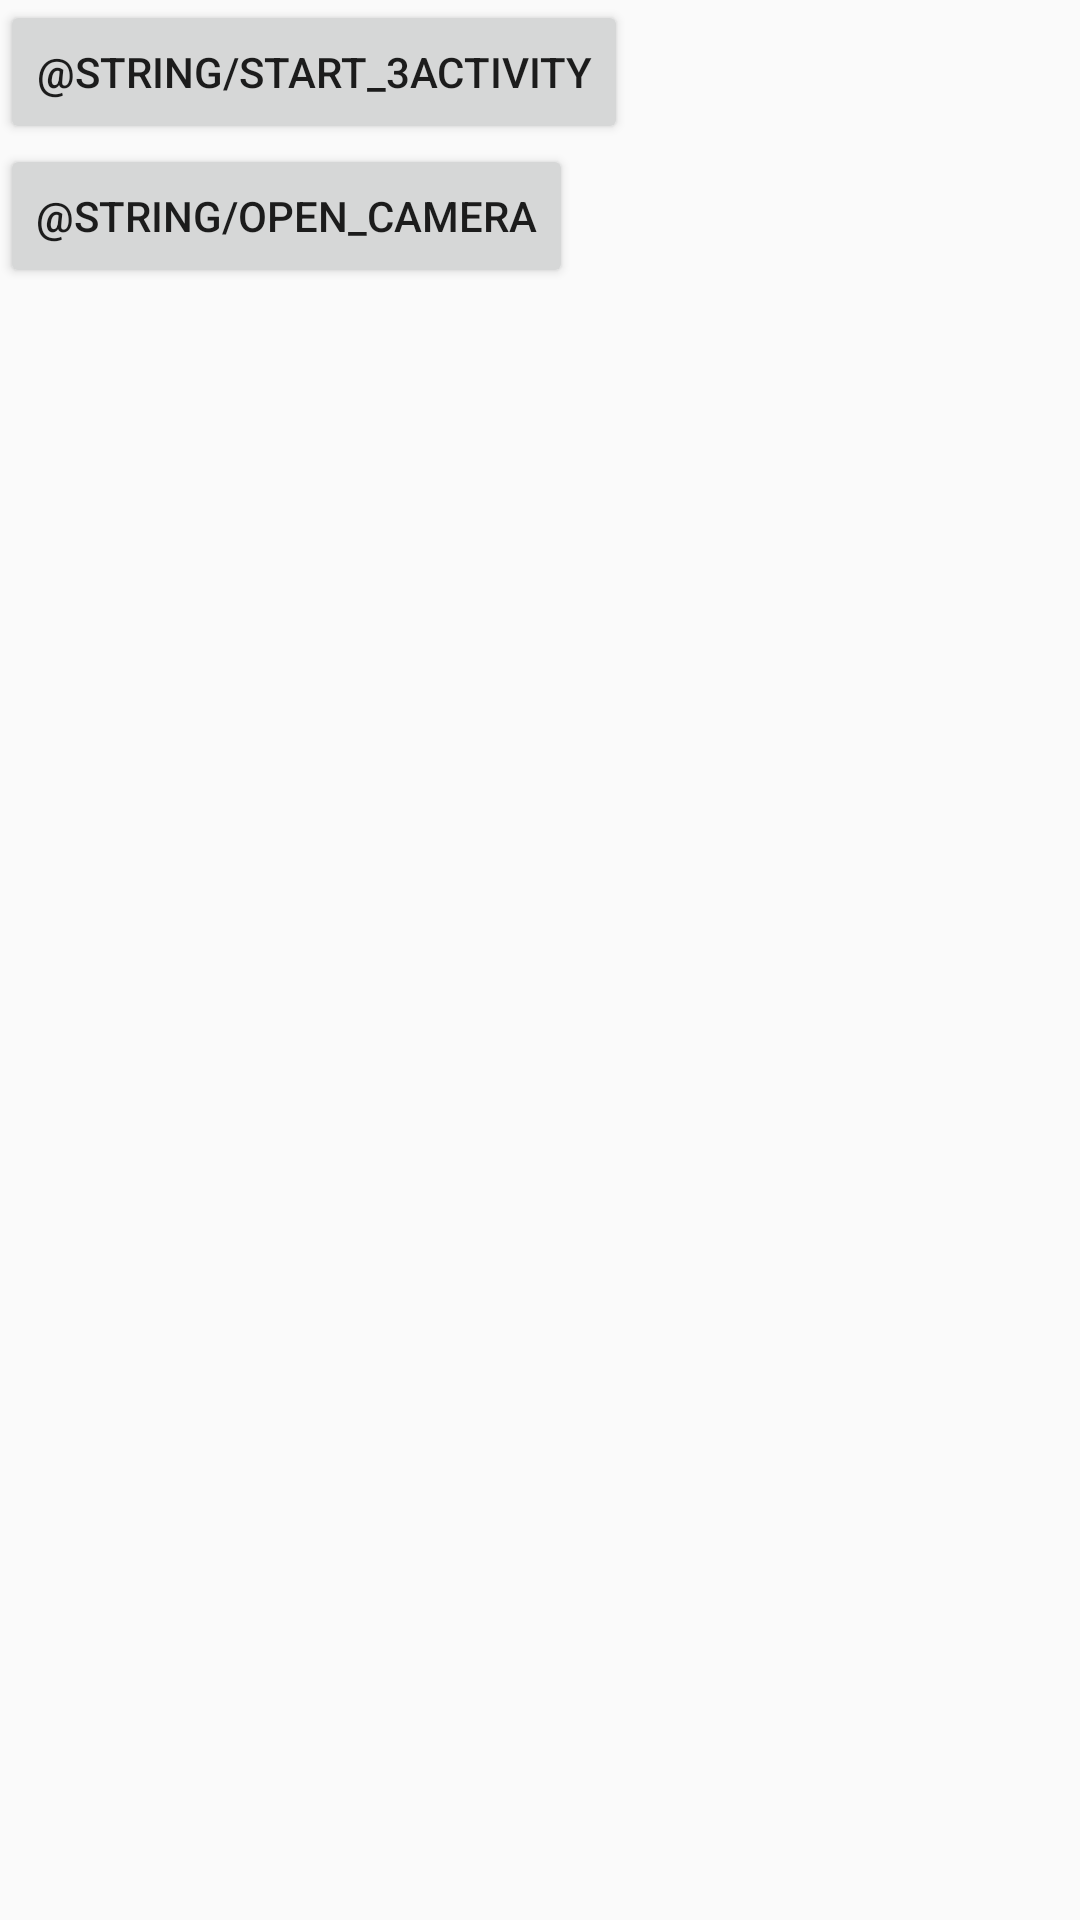

Produce the Android XML layout that renders to this screen, including the resource entries it uses.
<!-- AndroidManifest.xml: application theme Theme.AppCompat.Light -->
<!-- res/layout/activity_second.xml -->
<?xml version="1.0" encoding="utf-8"?>
<LinearLayout xmlns:android="http://schemas.android.com/apk/res/android"
    xmlns:app="http://schemas.android.com/apk/res-auto"
    android:orientation="vertical"
    android:layout_width="match_parent"
    android:layout_height="match_parent">

    
    <Button
        android:layout_width="wrap_content"
        android:layout_height="wrap_content"
        android:text="@string/start_3activity"
        android:id="@+id/start_activity"
        android:onClick="btnStartThirdActivityClicked"/>

    
    <Button
        android:layout_width="wrap_content"
        android:layout_height="wrap_content"
        android:text="@string/open_camera"
        android:id="@+id/open_camera"
        android:onClick="btnOpenCameraClicked"/>


</LinearLayout>
<!-- resources referenced by this layout -->
<resources>
  <string name="open_camera">Open Camera</string>
  <string name="start_3activity">Start third Activity</string>
</resources>
